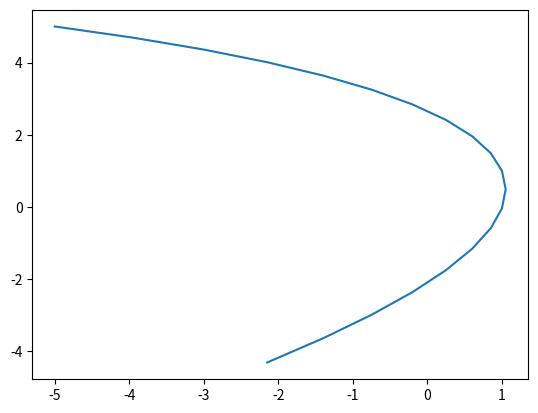

This chart was generated by the following Python code:
# -*- coding: utf-8 -*-
"""
Created on Wed Jul 26 21:05:48 2017

[redacted]
"""

import math
import scipy.integrate as integrate
import numpy as np
import matplotlib.pyplot as plt

def curve(a,b):
   X = lambda t: sum([a[i]*t**i for i,_ in enumerate(a)])
   Y = lambda t: sum([b[i]*t**i for i,_ in enumerate(b)])
   return X,Y

def curve_prime(a,b):
   X = lambda t: sum([i*a[i]*t**(i-1) if i not in [0] else 0 for i,_ in enumerate(a)])
   Y = lambda t: sum([i*b[i]*t**(i-1) if i not in [0] else 0 for i,_ in enumerate(b)])
   return X,Y

def curve_pprime(a,b):
   X = lambda t: sum([i*(i-1)*a[i]*t**(i-2) if i not in [0,1] else 0 for i,_ in enumerate(a)])
   Y = lambda t: sum([i*(i-1)*b[i]*t**(i-2) if i not in [0,1] else 0 for i,_ in enumerate(b)])
   return X,Y

def curvature(a,b):
   X_p,Y_p = curve_prime(a,b)
   X_pp,Y_pp = curve_pprime(a,b)
   return lambda t: math.pow(X_p(t)**2 + Y_p(t)**2,3/2.0)/math.sqrt(X_p(t)*Y_pp(t) + Y_p(t)*X_pp(t))

def curve_length(a,b,T):
   X_p,Y_p = curve_prime(a,b)
   return lambda t: integrate.quad(math.sqrt(X_p(t) + Y_p(t)),T[1],T[2])

def curve_length_prime(a,b):
   X_p,Y_p = curve_prime(a,b)
   X_pp,Y_pp = curve_pprime(a,b)
   return lambda t: 0 if X_p(t) + Y_p(t) <=0 else (X_pp(t) + Y_pp(t))/math.sqrt(X_p(t) + Y_p(t))

def tangential_angle(a,b):
   K = curvature(a,b)
   s_p = curve_length_prime(a,b)
   ta = lambda t: s_p(t)*K(t)
   return lambda t: integrate.quad(ta,0,t)[0]

def main():

   a = [1,1,-5]
   b = [1,-5,-1]

   x,y = curve(a,b)
   tan_ang = tangential_angle(a,b)
   T = np.arange(-1,1,0.1)
   plt.plot([x(t) for t in T],[y(t) for t in T])
   #plt.plot(T,[tan_ang(t) for t in T])
   plt.plot()
   plt.show()      
   for t in T:
      print(str(x(t))," ",str(y(t))," ",str(tan_ang(t)))
      
if __name__ == '__main__':
   main()
